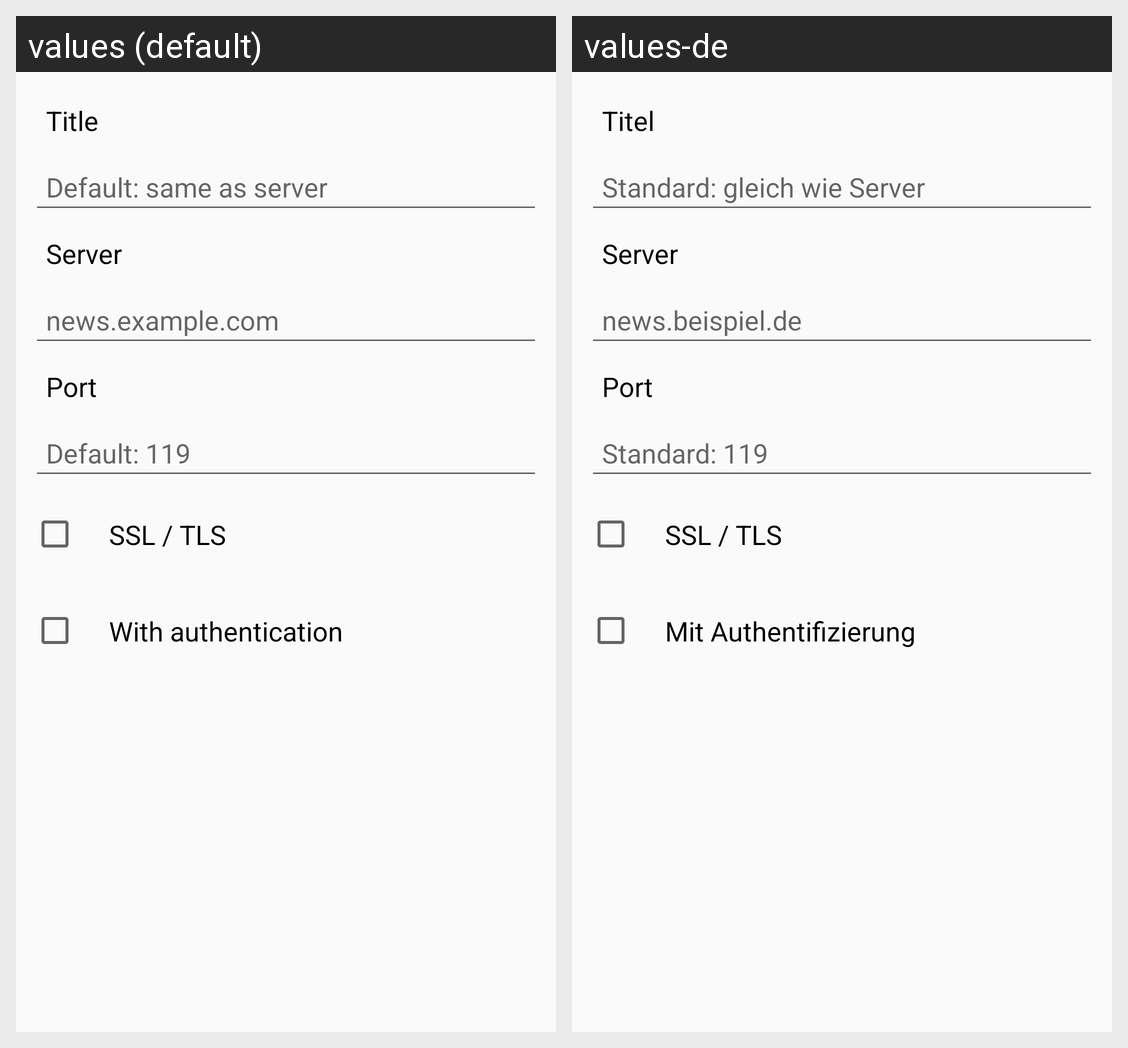

Here is an Android app screen in its default locale and in the app's own translations. Write out the translated-string differences for the strings that appear on this screen.
Android screen res/layout/dialog_add_server.xml rendered under 2 locales, left to right: values (default), values-de. Device: Nexus 5 (rendered at 1080×1920; each locale shown at half size, 540×960, under a caption strip naming it); theme AppTheme.
Strings drawn on this screen, with the default value and each locale's value (text and hints the layout hard-codes, and strings that could not be matched under every locale, appear in the picture but are not listed):

servertitle
  values: Title
  values-de: Titel

servertitle_hint
  values: Default: same as server
  values-de: Standard: gleich wie Server

server
  values: Server
  values-de: Server

server_hint
  values: news.example.com
  values-de: news.beispiel.de

port
  values: Port
  values-de: Port

port_hint
  values: Default: 119
  values-de: Standard: 119

ssl
  values: SSL / TLS
  values-de: SSL / TLS

authenticate
  values: With authentication
  values-de: Mit Authentifizierung
